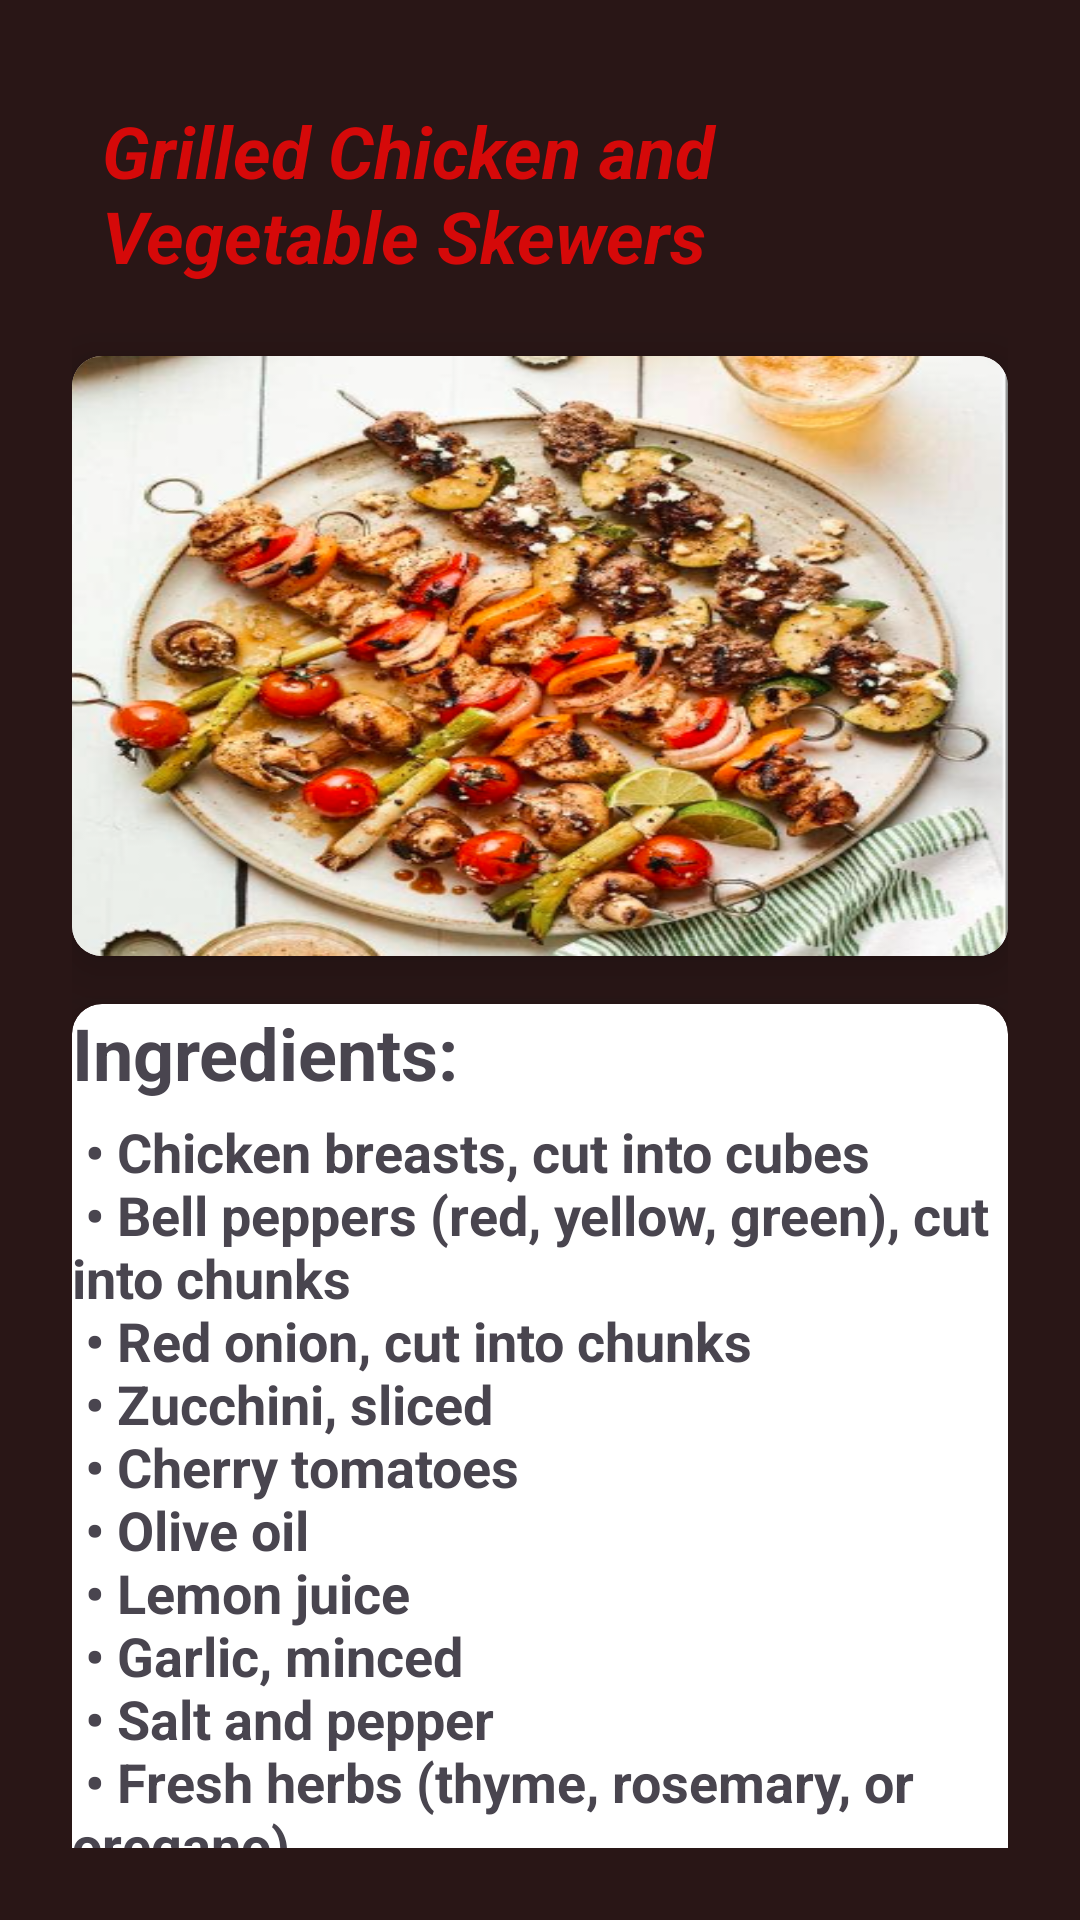

Reconstruct the res/layout file that produces this screen, plus the resources it refers to.
<!-- AndroidManifest.xml: application theme Theme.FOODACEDEMY -->
<!-- res/layout/chicken1.xml -->
<?xml version="1.0" encoding="utf-8"?>
<androidx.core.widget.NestedScrollView xmlns:android="http://schemas.android.com/apk/res/android"
    android:layout_width="match_parent"
    android:layout_height="match_parent"
    xmlns:app="http://schemas.android.com/apk/res-auto"
    android:background="#291616"
    android:orientation="vertical"
    android:padding="24dp">

    <LinearLayout
        android:layout_width="wrap_content"
        android:layout_height="wrap_content"
        android:orientation="vertical"
        >
        <LinearLayout
            android:layout_width="wrap_content"
            android:layout_height="wrap_content"
            android:orientation="horizontal"
            android:padding="10dp">

            <TextView
                android:layout_width="wrap_content"
                android:layout_height="wrap_content"
                android:text="Grilled Chicken and Vegetable Skewers"
                android:textColor="#D50909"
                android:textSize="24dp"
                android:textStyle="bold|italic" />
        </LinearLayout>

        <androidx.cardview.widget.CardView
            android:layout_marginTop="14dp"
            android:layout_width="wrap_content"
            android:layout_height="match_parent"
            app:cardCornerRadius="10dp"
            app:cardElevation="10dp"
            >

            <ImageView
                android:layout_width="wrap_content"
                android:layout_height="200dp"
                android:scaleType="fitXY"
                android:src="@drawable/grilled_chicken_and_vegetable_skewers">

            </ImageView>

        </androidx.cardview.widget.CardView>

        <androidx.cardview.widget.CardView
            android:layout_width="match_parent"
            android:layout_height="match_parent"
            app:cardCornerRadius="10dp"
            app:cardElevation="10dp"
            android:layout_marginTop="16dp"
            >
            <TextView
                android:layout_width="wrap_content"
                android:layout_height="wrap_content"
                android:text="Ingredients:"
                android:textSize="24dp"
                android:textStyle="bold" />

            <TextView
                android:layout_width="wrap_content"
                android:layout_height="wrap_content"
                android:layout_marginTop="16dp"
                android:text="@string/c1_in"
                android:textAlignment="textStart"
                android:textSize="18dp"
                android:textStyle="bold" />



        </androidx.cardview.widget.CardView>

        <androidx.cardview.widget.CardView
            android:layout_width="match_parent"
            android:layout_height="match_parent"
            app:cardCornerRadius="10dp"
            app:cardElevation="10dp"
            android:layout_marginTop="16dp"
            >

            <TextView
                android:layout_width="wrap_content"
                android:layout_height="wrap_content"
                android:text="Steps:"
                android:textSize="24dp"
                android:textStyle="bold" />

            <TextView
                android:layout_width="match_parent"
                android:layout_height="match_parent"
                android:layout_marginTop="16dp"
                android:text="@string/c1_stp"
                android:textAlignment="textStart"
                android:textSize="18dp"
                android:textStyle="bold" />


        </androidx.cardview.widget.CardView>
    </LinearLayout>


</androidx.core.widget.NestedScrollView>
<!-- resources referenced by this layout -->
<resources>
  <!-- drawable grilled_chicken_and_vegetable_skewers: png bitmap (drawable, 424948 bytes) -->
  <string name="c1_in"> \n
          •	Chicken breasts, cut into cubes\n
          •	Bell peppers (red, yellow, green), cut into chunks\n
          •	Red onion, cut into chunks\n
          •	Zucchini, sliced\n
          •	Cherry tomatoes \n
          •	Olive oil\n
          •	Lemon juice\n
          •	Garlic, minced\n
          •	Salt and pepper\n
          •	Fresh herbs (thyme, rosemary, or oregano)\n
      </string>
  <string name="c1_stp"> \n
          1.	In a bowl, combine olive oil, lemon juice, minced garlic, salt, pepper, and fresh herbs.\n
          2.	Add the chicken cubes to the marinade and let sit for at least 30 minutes.\n
          3.	Thread the chicken, bell peppers, onion, zucchini, and cherry tomatoes onto skewers.\n
          4.	Grill the skewers over medium-high heat, turning occasionally, until the chicken is cooked through and the vegetables are tender.\n
          5.	Serve with a side of quinoa or a fresh salad.\n
  
      </string>
  <style name="Theme.FOODACEDEMY" parent="Base.Theme.FOODACEDEMY" />
  <style name="Base.Theme.FOODACEDEMY" parent="Theme.Material3.DayNight.NoActionBar">
          
          
      </style>
</resources>
